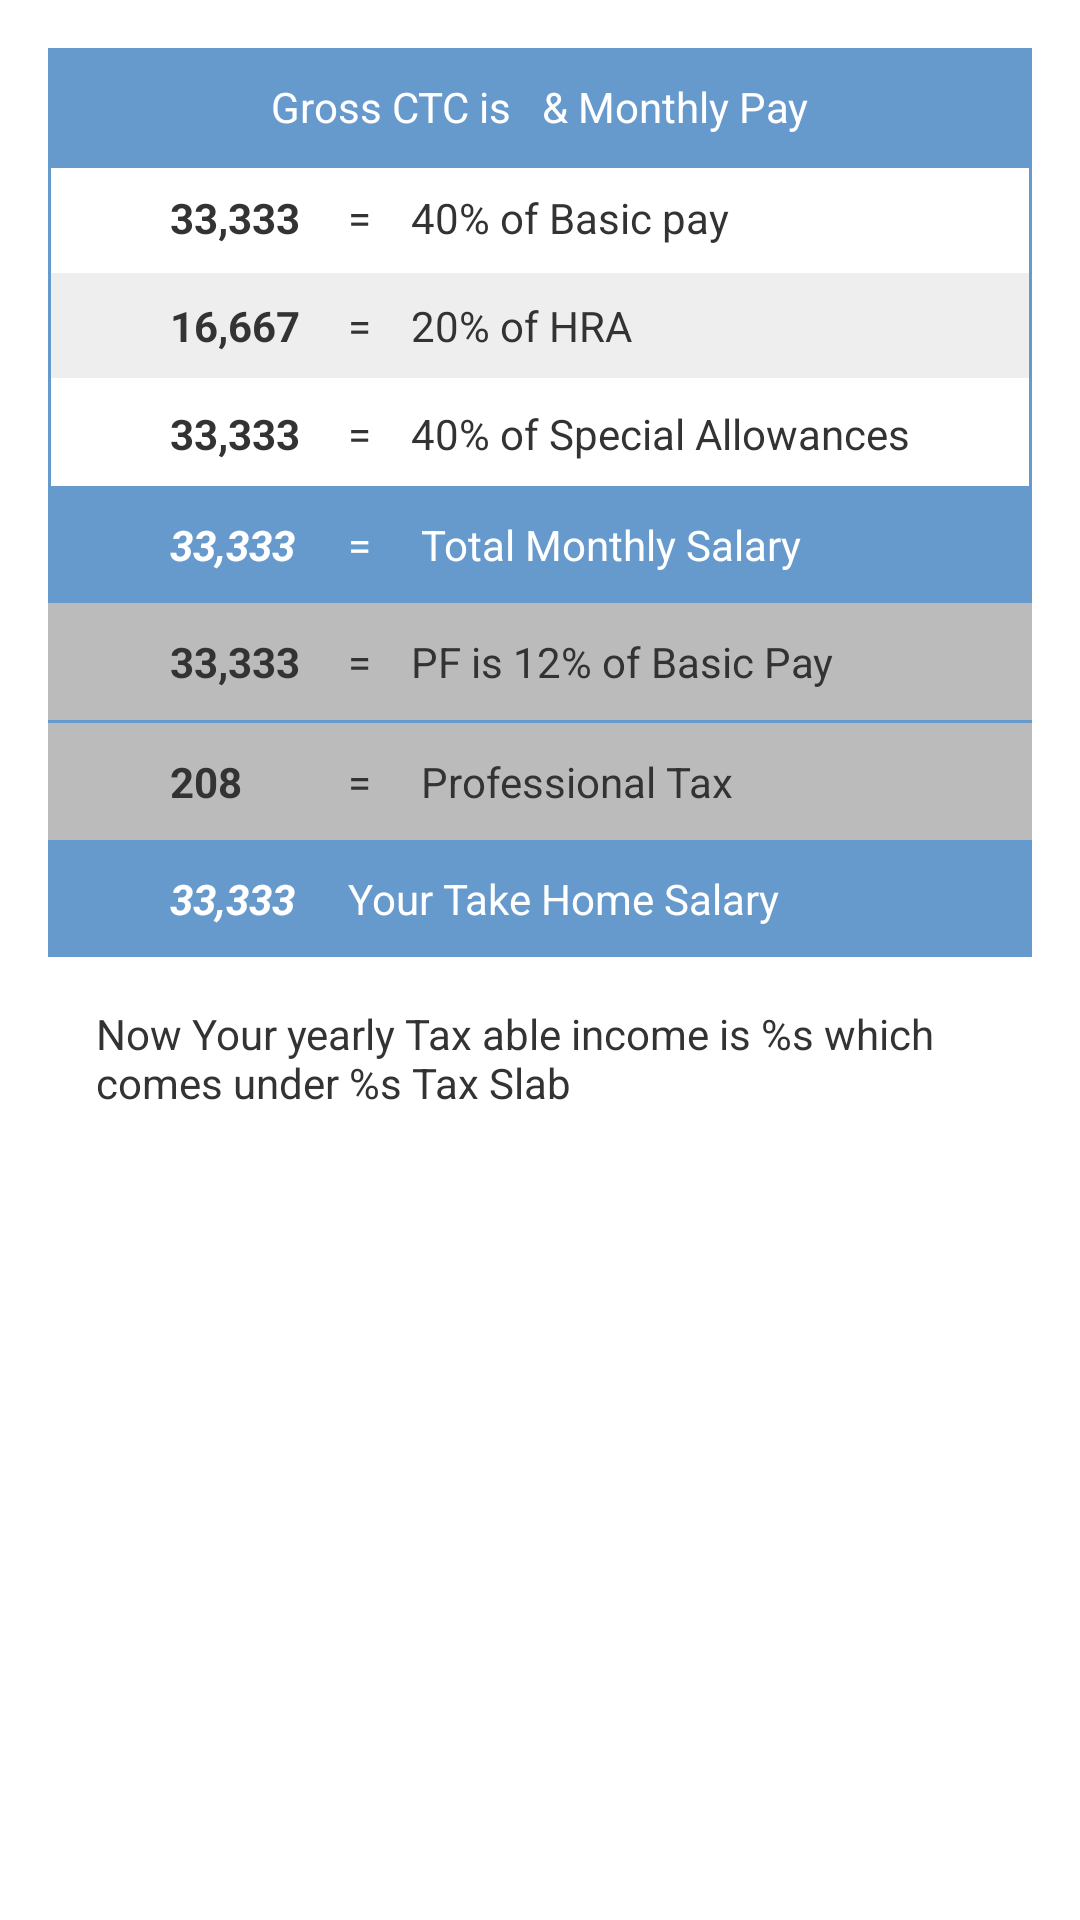

The Android layout XML behind this screen, and the referenced resources:
<!-- AndroidManifest.xml: application theme AppTheme -->
<!-- res/layout/fragment_tax_calculator.xml -->
<?xml version="1.0" encoding="utf-8"?>
<LinearLayout xmlns:android="http://schemas.android.com/apk/res/android"
    xmlns:tools="http://schemas.android.com/tools"
    android:layout_width="match_parent"
    android:layout_height="match_parent"
    android:background="@color/colorWhite"
    android:orientation="vertical"
    android:padding="@dimen/_16dp"
    tools:context=".ui.taxCalculation.TaxCalculatorFragment">

    <LinearLayout
        android:layout_width="match_parent"
        android:layout_height="wrap_content"
        android:background="@color/colorFiservBlue"
        android:gravity="center"
        android:orientation="horizontal"
        android:padding="@dimen/_10dp">

        <TextView
            style="@style/RobotoTextViewStyle"
            android:text="@string/gross_ctc"
            android:textColor="@color/colorWhite" />

        <TextView
            android:id="@+id/ctcTxt"
            style="@style/RobotoTextViewStyleBoldItalic"
            android:paddingStart="@dimen/_5dp"
            android:textColor="@color/colorWhite"
            tools:ignore="RtlSymmetry" />

        <TextView
            style="@style/RobotoTextViewStyle"
            android:paddingStart="@dimen/_5dp"
            android:text="@string/monthly_salary_split_up"
            android:textColor="@color/colorWhite" />


    </LinearLayout>

    <TableLayout
        android:layout_width="match_parent"
        android:layout_height="wrap_content"
        android:background="@drawable/rect_transprent">

        <TableRow
            android:layout_width="match_parent"
            android:layout_height="wrap_content"
            android:gravity="center"
            android:padding="@dimen/_8sp">

            <TextView
                android:id="@+id/basicPayTxt"
                style="@style/RobotoTextViewStyleBold"
                android:text="33,333" />

            <TextView
                style="@style/RobotoTextViewStyle"
                android:layout_marginStart="@dimen/_16dp"
                android:text="@string/basic_pay_is_40" />

        </TableRow>

        <TableRow
            android:layout_width="match_parent"
            android:layout_height="wrap_content"
            android:layout_margin="@dimen/_1dp"
            android:background="@color/colorHalfWhite"
            android:gravity="center"
            android:padding="@dimen/_8sp">

            <TextView
                android:id="@+id/hraTxt"
                style="@style/RobotoTextViewStyleBold"
                android:text="16,667" />

            <TextView
                style="@style/RobotoTextViewStyle"
                android:layout_marginStart="@dimen/_16dp"
                android:text="@string/hra_is_20" />

        </TableRow>

        <TableRow
            android:layout_width="match_parent"
            android:layout_height="wrap_content"
            android:gravity="center"
            android:padding="@dimen/_8sp">

            <TextView
                android:id="@+id/splAllowTxt"
                style="@style/RobotoTextViewStyleBold"
                android:text="33,333" />

            <TextView
                style="@style/RobotoTextViewStyle"
                android:layout_marginStart="@dimen/_16dp"
                android:text="@string/special_allowances_is_40" />

        </TableRow>

        <TableRow
            android:layout_width="match_parent"
            android:layout_height="wrap_content"
            android:background="@color/colorFiservBlue"
            android:gravity="center"
            android:padding="@dimen/_10dp">

            <TextView
                android:id="@+id/totalMonthlyPayTxt"
                style="@style/RobotoTextViewStyleBoldItalic"
                android:text="33,333"
                android:textColor="@color/colorWhite" />

            <TextView
                style="@style/RobotoTextViewStyle"
                android:layout_marginStart="@dimen/_16dp"
                android:text="@string/total_montly_salary"
                android:textColor="@color/colorWhite" />

        </TableRow>

        <TableRow
            android:layout_width="match_parent"
            android:layout_height="wrap_content"
            android:background="@color/colorGrey"
            android:gravity="center"
            android:padding="@dimen/_10dp">

            <TextView
                android:id="@+id/pfTxt"
                style="@style/RobotoTextViewStyleBold"
                android:text="33,333" />

            <TextView
                style="@style/RobotoTextViewStyle"
                android:layout_marginStart="@dimen/_16dp"
                android:text="@string/pf_is_12" />

        </TableRow>

        <View
            android:layout_width="match_parent"
            android:layout_height="@dimen/_1dp"
            android:background="@color/colorFiservBlue" />

        <TableRow
            android:layout_width="match_parent"
            android:layout_height="wrap_content"
            android:background="@color/colorGrey"
            android:gravity="center"
            android:padding="@dimen/_10dp">

            <TextView
                android:id="@+id/profTaxTxt"
                style="@style/RobotoTextViewStyleBold"
                android:text="208" />

            <TextView
                style="@style/RobotoTextViewStyle"
                android:layout_marginStart="@dimen/_16dp"
                android:text="@string/professional_tax" />

        </TableRow>

        <TableRow
            android:layout_width="match_parent"
            android:layout_height="wrap_content"
            android:background="@color/colorFiservBlue"
            android:gravity="center"
            android:padding="@dimen/_10dp">

            <TextView
                android:id="@+id/takeHomeTxt"
                style="@style/RobotoTextViewStyleBoldItalic"
                android:text="33,333"
                android:textColor="@color/colorWhite" />

            <TextView
                style="@style/RobotoTextViewStyle"
                android:layout_marginStart="@dimen/_16dp"
                android:text="@string/take_home_pay"
                android:textColor="@color/colorWhite" />

        </TableRow>

    </TableLayout>

    <TextView
        android:id="@+id/taxableYeaarIncomeTxt"
        style="@style/RobotoTextViewStyle"
        android:layout_marginStart="@dimen/_16dp"
        android:layout_marginTop="@dimen/_16dp"
        android:text="@string/now_your_yearly_tax_able_income_is_s" />

</LinearLayout>
<!-- resources referenced by this layout -->
<resources>
  <color name="colorFiservBlue">#6699CC</color>
  <color name="colorGrey">#bbb</color>
  <color name="colorHalfWhite">#eee</color>
  <color name="colorWhite">#FFffff</color>
  <dimen name="_10dp">10dp</dimen>
  <dimen name="_16dp">16dp</dimen>
  <dimen name="_1dp">1dp</dimen>
  <dimen name="_5dp">5dp</dimen>
  <dimen name="_8sp">8sp</dimen>
  <!-- drawable rect_transprent (drawable) -->
  <?xml version="1.0" encoding="utf-8"?>
  <layer-list>
  
      <item>
          <shape xmlns:android="http://schemas.android.com/apk/res/android">
  
              <stroke
                  android:width="1dp"
                  android:color="@color/colorFiservBlue" />
  
              <solid android:color="@color/colorTransparent" />
          </shape>
  
          <ripple xmlns:android="http://schemas.android.com/apk/res/android"
              android:color="@color/colorBlackTransparent" />
      </item>
  </layer-list>
  <string name="basic_pay_is_40">=    40% of Basic pay</string>
  <string name="gross_ctc">Gross CTC is </string>
  <string name="hra_is_20">=    20% of HRA</string>
  <string name="monthly_salary_split_up">&amp; Monthly Pay</string>
  <string name="now_your_yearly_tax_able_income_is_s">Now Your yearly Tax able income is %s which comes under %s Tax Slab</string>
  <string name="pf_is_12">=    PF is 12% of Basic Pay </string>
  <string name="professional_tax">=     Professional Tax</string>
  <string name="special_allowances_is_40">=    40% of Special Allowances</string>
  <string name="take_home_pay">Your Take Home Salary</string>
  <string name="total_montly_salary">=     Total Monthly Salary</string>
  <style name="RobotoTextViewStyle" parent="RobotoTextViewStyleItalic">
          <item name="android:textStyle">normal</item>
      </style>
  <style name="RobotoTextViewStyleBold" parent="RobotoTextViewStyleItalic">
          <item name="android:textStyle">bold</item>
      </style>
  <style name="RobotoTextViewStyleBoldItalic" parent="RobotoTextViewStyleItalic">
          <item name="android:textStyle">bold|italic</item>
      </style>
  <style name="AppTheme" parent="Theme.AppCompat.Light.NoActionBar">
          
          <item name="colorPrimary">@color/colorPrimary</item>
          <item name="colorPrimaryVariant">@color/colorPrimary</item>
          <item name="colorOnPrimary">@color/colorWhite</item>
          
          <item name="colorSecondary">@color/colorSecondary</item>
          <item name="colorSecondaryVariant">@color/colorSecondary</item>
          <item name="colorOnSecondary">@color/colorBlack</item>
          
          <item name="android:windowBackground">@color/colorPrimary</item>
          
          <item name="android:statusBarColor" tools:targetApi="l">?attr/colorPrimaryVariant</item>
          
      </style>
  <color name="colorTransparent">#00000000</color>
  <color name="colorBlackTransparent">#80000000</color>
  <style name="RobotoTextViewStyleItalic" parent="android:Widget.TextView">
          <item name="android:layout_width">wrap_content</item>
          <item name="android:layout_height">wrap_content</item>
          <item name="android:textStyle">italic</item>
          <item name="android:fontFamily">sans-serif</item>
          <item name="android:textColor">@color/colorText</item>
      </style>
  <color name="colorPrimary">#42B873</color>
  <color name="colorSecondary">#42B873</color>
  <color name="colorBlack">#FF000000</color>
  <color name="colorText">#333333</color>
</resources>
